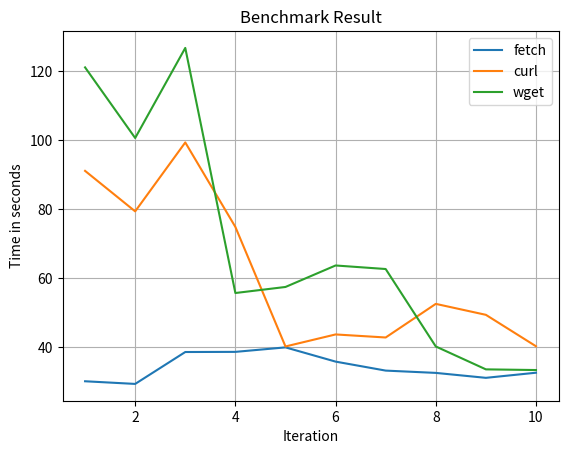

Python code for this plot:
import matplotlib.pyplot as plt
import numpy as np

x1= [i for i in range(1,11)]
y1=[
    [30.159740924835205, 29.38973069190979, 38.63444137573242, 38.67590379714966, 39.97819948196411, 35.85374093055725, 33.24939322471619, 32.58335828781128, 31.153427839279175, 32.63450360298157],
    [91.11629462242126, 79.38509702682495, 99.35259437561035, 74.87245893478394, 40.2392897605896, 43.72505831718445, 42.843435525894165, 52.58122420310974, 49.407907247543335, 40.30314612388611],
    [121.09727239608765, 100.63960313796997, 126.73784232139587, 55.72718644142151, 57.481011629104614, 63.70584011077881, 62.68124055862427, 40.24309802055359, 33.607667207717896, 33.41337966918945]
]

fig1=plt.figure(1)
plt.plot(x1, y1[0], label="fetch")
plt.plot(x1, y1[1], label="curl")
plt.plot(x1, y1[2], label="wget")

plt.xlabel('Iteration') 
plt.ylabel('Time in seconds')
plt.title("Benchmark Result")
plt.grid(True)
plt.legend()
plt.show()